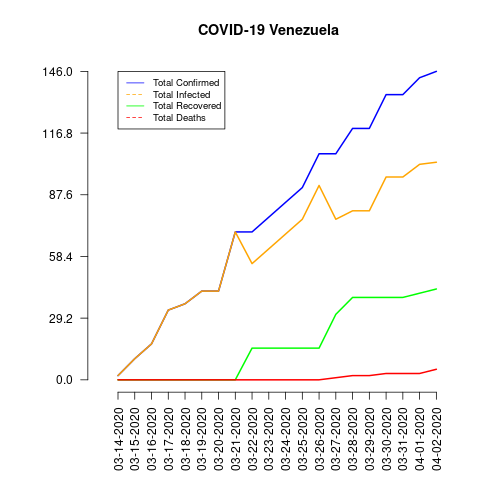

Values plotted in this chart, from the file beside it:
date, total_confirmed, total_deaths, total_recovered, total_infected, mortality_rate, recovery_rate, daily_growth_rate
03-14-2020, 2, 0, 0, 2, 0.0, 0.0, 0
03-15-2020, 10, 0, 0, 10, 0.0, 0.0, 4.0
03-16-2020, 17, 0, 0, 17, 0.0, 0.0, 0.7
03-17-2020, 33, 0, 0, 33, 0.0, 0.0, 0.9412
03-18-2020, 36, 0, 0, 36, 0.0, 0.0, 0.09091
03-19-2020, 42, 0, 0, 42, 0.0, 0.0, 0.1667
03-20-2020, 42, 0, 0, 42, 0.0, 0.0, 0.0
03-21-2020, 70, 0, 0, 70, 0.0, 0.0, 0.6667
03-22-2020, 70, 0, 15, 55, 0.0, 21.43, 0.0
03-23-2020, 77, 0, 15, 62, 0.0, 19.48, 0.1
03-24-2020, 84, 0, 15, 69, 0.0, 17.86, 0.09091
03-25-2020, 91, 0, 15, 76, 0.0, 16.48, 0.08333
03-26-2020, 107, 0, 15, 92, 0.0, 14.02, 0.1758
03-27-2020, 107, 1, 31, 76, 0.93, 28.97, 0.0
03-28-2020, 119, 2, 39, 80, 1.68, 32.77, 0.1121
03-29-2020, 119, 2, 39, 80, 1.68, 32.77, 0.0
03-30-2020, 135, 3, 39, 96, 2.22, 28.89, 0.1345
03-31-2020, 135, 3, 39, 96, 2.22, 28.89, 0.0
04-01-2020, 143, 3, 41, 102, 2.1, 28.67, 0.05926
04-02-2020, 146, 5, 43, 103, 3.42, 29.45, 0.02098
